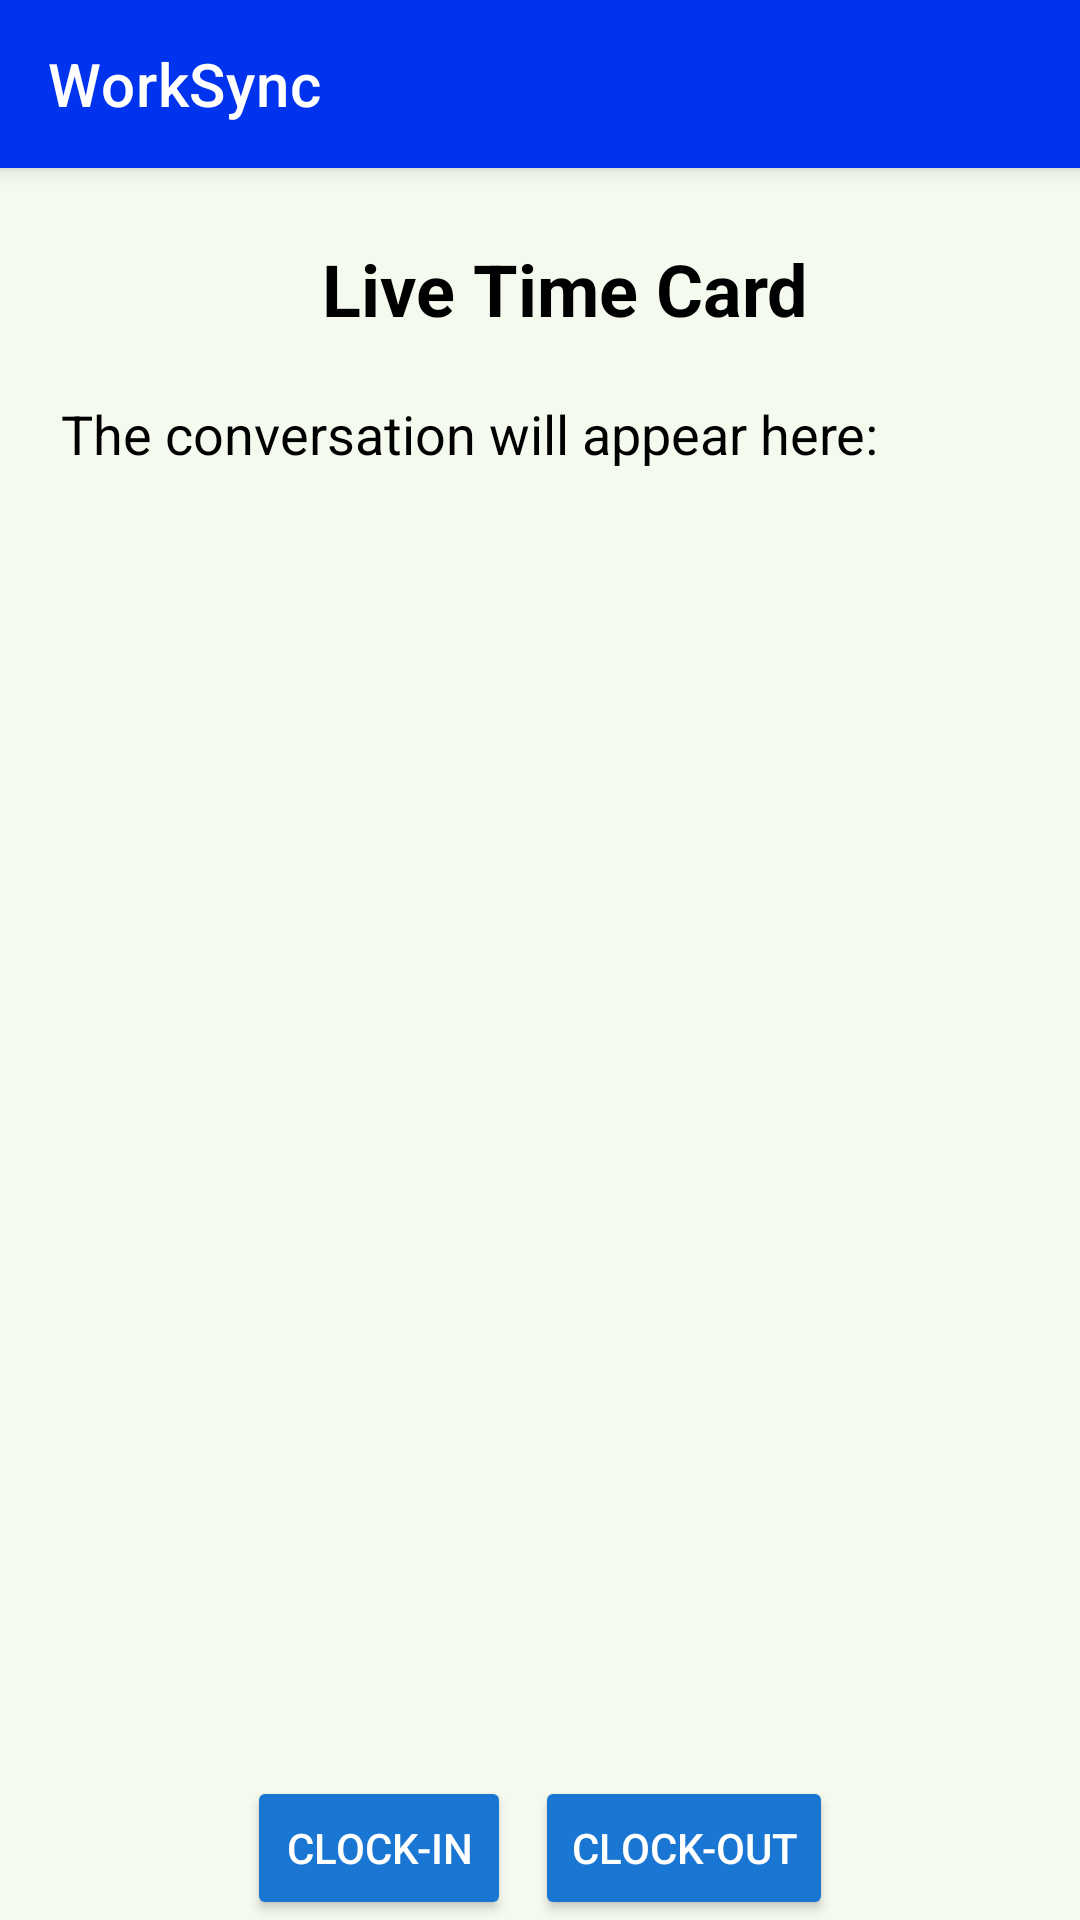

Produce the Android XML layout that renders to this screen, including the resource entries it uses.
<!-- AndroidManifest.xml: application theme Theme.CompanyLoginApp -->
<!-- res/layout/activity_live_time_card.xml -->
<?xml version="1.0" encoding="utf-8"?>
<androidx.drawerlayout.widget.DrawerLayout
    xmlns:android="http://schemas.android.com/apk/res/android"
    xmlns:app="http://schemas.android.com/apk/res-auto"
    xmlns:tools="http://schemas.android.com/tools"
    android:id="@+id/drawer_layout"
    android:layout_width="match_parent"
    android:layout_height="match_parent"
    android:background="#168BC34A"
    tools:context=".LiveTimeCardActivity"
    tools:openDrawer="start">

    <LinearLayout
        android:layout_width="match_parent"
        android:layout_height="match_parent"
        android:orientation="vertical">


        <androidx.appcompat.widget.Toolbar
            android:id="@+id/toolbar"
            android:layout_width="match_parent"
            android:layout_height="?attr/actionBarSize"
            android:background="#0033EE"
            android:elevation="4dp"
            android:theme="@style/ThemeOverlay.AppCompat.Dark.ActionBar"
            app:popupTheme="@style/ThemeOverlay.AppCompat.Light"
            app:title="WorkSync"
            app:titleTextColor="#FFFFFF"/>

        <TextView
            android:id="@+id/live_time_card_text"
            android:layout_width="match_parent"
            android:layout_height="wrap_content"
            android:layout_marginTop="24dp"
            android:layout_marginStart="16dp"
            android:text="Live Time Card"
            android:textSize="24sp"
            android:textStyle="bold"
            android:textColor="#000000"
            android:gravity="center_horizontal"/>

        <HorizontalScrollView
            android:layout_width="match_parent"
            android:layout_height="12dp"
            android:layout_weight="1"
            android:padding="10dp">

            <ScrollView
                android:layout_width="wrap_content"
                android:layout_height="match_parent">

                <TextView
                    android:id="@+id/live_time_card_tv"
                    android:layout_width="wrap_content"
                    android:layout_height="wrap_content"
                    android:elevation="2dp"
                    android:padding="10dp"
                    android:text="The conversation will appear here:"
                    android:textAlignment="center"
                    android:textColor="@color/black"
                    android:textSize="18sp" />

            </ScrollView>

        </HorizontalScrollView>



        <LinearLayout
            android:layout_width="match_parent"
            android:layout_height="wrap_content"
            android:orientation="horizontal"
            android:layout_marginTop="10dp"
            android:layout_marginStart="8dp"
            android:layout_marginEnd="8dp"
            android:gravity="center_horizontal">

            <Button
                android:id="@+id/btnClockIn"
                android:layout_height="wrap_content"
                android:layout_width="wrap_content"
                android:text="Clock-in"
                android:backgroundTint="#1976D2"
                android:textColor="#FFFFFF"
                android:padding="12dp"
                android:layout_marginEnd="8dp"/>

            <Button
                android:id="@+id/btnClockOut"
                android:layout_width="wrap_content"
                android:layout_height="wrap_content"
                android:backgroundTint="#1976D2"
                android:padding="12dp"
                android:text="Clock-out"
                android:textColor="#FFFFFF" />

        </LinearLayout>



    </LinearLayout>

    <com.google.android.material.navigation.NavigationView
        android:id="@+id/nav_view"
        android:layout_width="wrap_content"
        android:layout_height="match_parent"
        android:layout_gravity="start"
        app:menu="@menu/navigation_menu" />

</androidx.drawerlayout.widget.DrawerLayout>
<!-- resources referenced by this layout -->
<resources>
  <color name="black">#FF000000</color>
  <style name="Theme.CompanyLoginApp" parent="Theme.MaterialComponents.DayNight.NoActionBar">
          <item name="materialButtonStyle">@style/Widget.MaterialComponents.Button</item>
      </style>
</resources>
